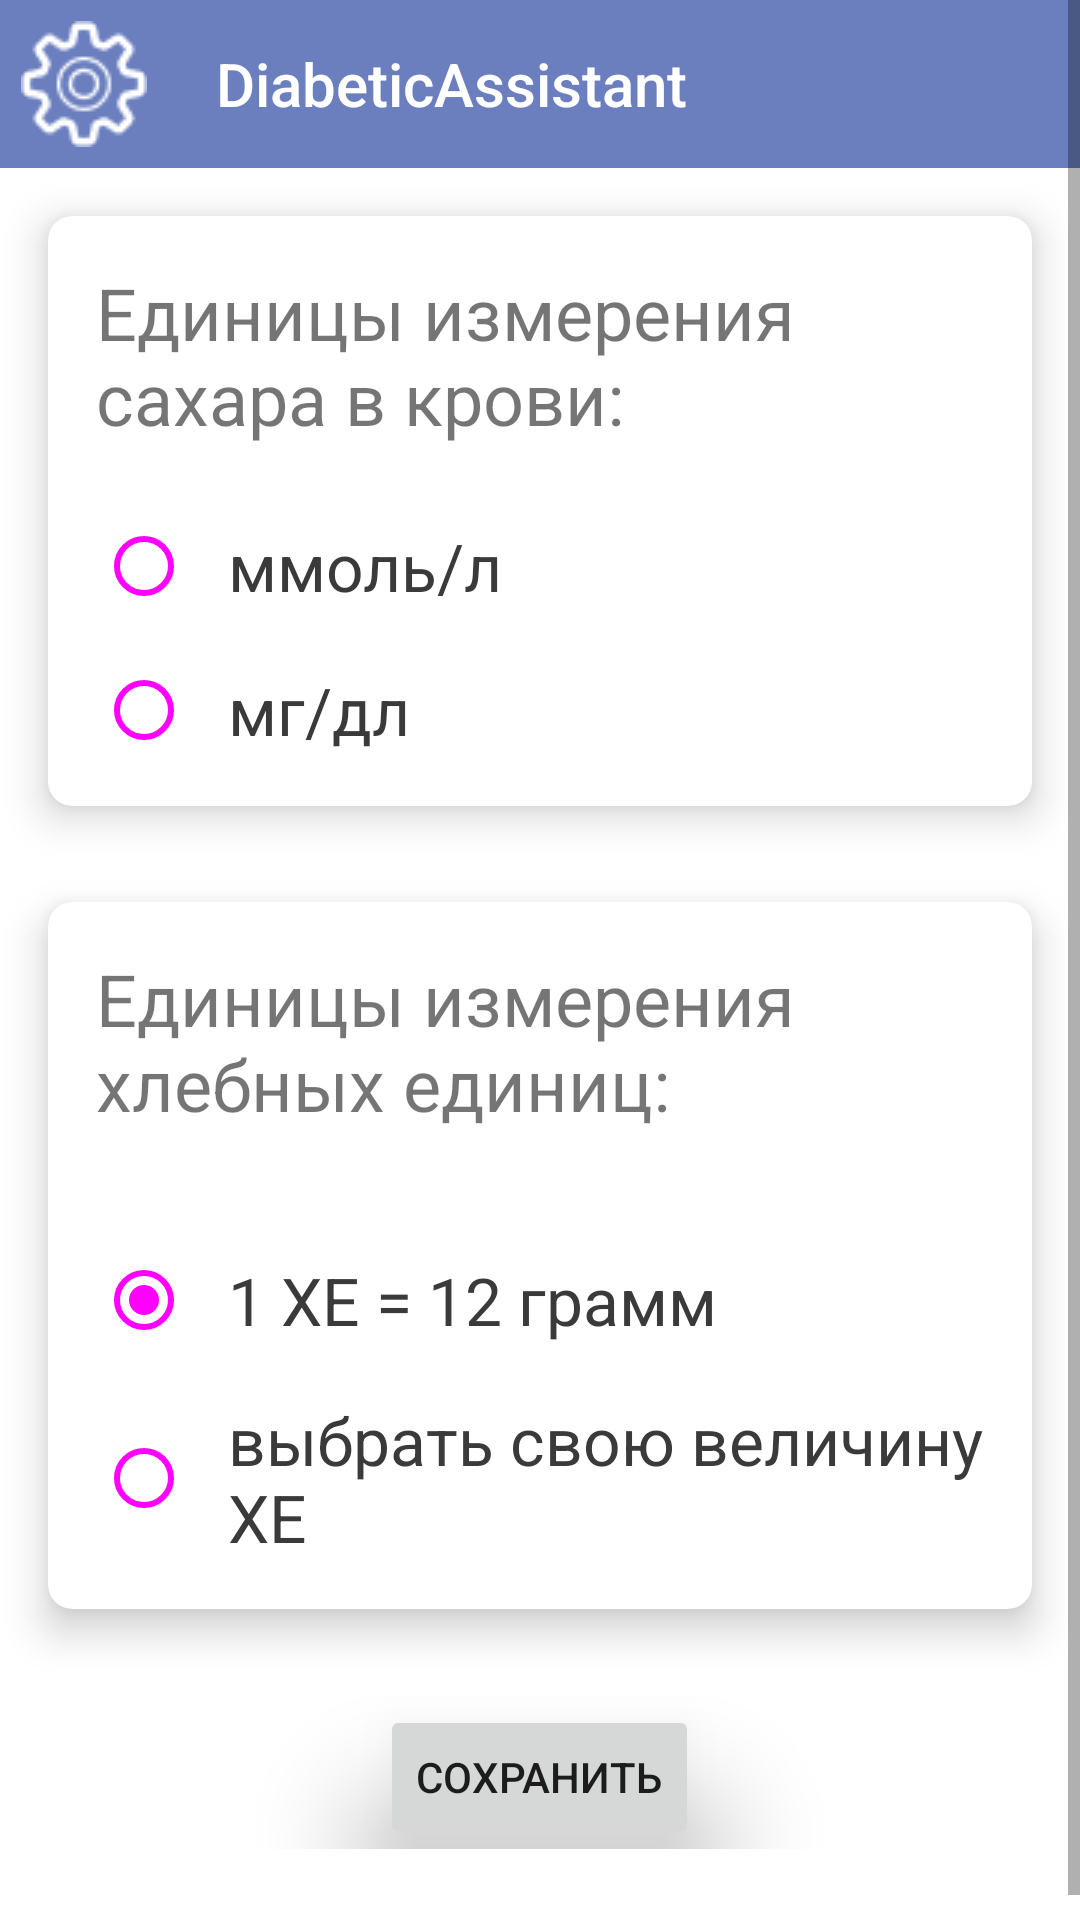

This screen was rendered from an Android layout file. Write that file and the resources it references.
<!-- AndroidManifest.xml: application theme Theme.DiabeticAssistant -->
<!-- res/layout/main_setting_fragment.xml -->
<?xml version="1.0" encoding="utf-8"?>
<ScrollView xmlns:android="http://schemas.android.com/apk/res/android"
    xmlns:app="http://schemas.android.com/apk/res-auto"
    android:layout_width="match_parent"
    android:layout_height="match_parent">

    <LinearLayout
        android:paddingBottom="32dp"
        android:layout_width="match_parent"
        android:layout_height="match_parent"
        android:animateLayoutChanges="true"
        android:orientation="vertical">

        <androidx.appcompat.widget.Toolbar
            style="@style/ToolBar"
            android:layout_width="match_parent"
            android:layout_height="?attr/actionBarSize"
            app:navigationIcon="@drawable/setting_icon"
            app:title="@string/app_name" />

        <androidx.cardview.widget.CardView
            android:layout_width="match_parent"
            android:layout_height="wrap_content"
            android:layout_margin="16dp"
            app:cardBackgroundColor="@color/white"
            app:cardCornerRadius="8dp"
            app:cardElevation="8dp">

            <LinearLayout
                android:layout_width="match_parent"
                android:layout_height="wrap_content"
                android:layout_margin="16dp"
                android:orientation="vertical">

                <TextView
                    android:layout_width="wrap_content"
                    android:layout_height="wrap_content"
                    android:text="Единицы измерения сахара в крови:"
                    android:textColor="@color/defaultTextColor"
                    android:textSize="24dp" />

                <RadioGroup
                    android:layout_width="match_parent"
                    android:layout_height="match_parent"
                    android:layout_marginTop="24dp">

                    <androidx.appcompat.widget.AppCompatRadioButton
                        android:layout_width="wrap_content"
                        android:layout_height="wrap_content"
                        android:checked="false"
                        android:paddingStart="12dp"
                        android:text="ммоль/л"
                        android:textColor="#3A3A3A"
                        android:textSize="22dp"
                        android:theme="@style/RadioBtn" />

                    <androidx.appcompat.widget.AppCompatRadioButton
                        android:layout_width="wrap_content"
                        android:layout_height="wrap_content"
                        android:layout_marginTop="16dp"
                        android:checked="false"
                        android:paddingStart="12dp"
                        android:text="мг/дл"
                        android:textColor="#3A3A3A"
                        android:textSize="22dp"
                        android:theme="@style/RadioBtn" />
                </RadioGroup>
            </LinearLayout>
        </androidx.cardview.widget.CardView>

        <androidx.cardview.widget.CardView
            android:layout_width="match_parent"
            android:layout_height="wrap_content"
            android:layout_margin="16dp"
            app:cardBackgroundColor="@color/white"
            app:cardCornerRadius="8dp"
            app:cardElevation="8dp">

            <LinearLayout
                android:layout_width="match_parent"
                android:layout_height="wrap_content"
                android:layout_margin="16dp"
                android:orientation="vertical">

                <TextView
                    android:layout_width="wrap_content"
                    android:layout_height="wrap_content"
                    android:text="Единицы измерения хлебных единиц:"
                    android:textColor="@color/defaultTextColor"
                    android:textSize="24dp" />

                <RadioGroup
                    android:id="@+id/group_xe"
                    android:layout_width="match_parent"
                    android:layout_height="match_parent"
                    android:layout_marginTop="24dp">

                    <androidx.appcompat.widget.AppCompatRadioButton
                        android:id="@+id/default_xe"
                        android:layout_width="wrap_content"
                        android:layout_height="wrap_content"
                        android:layout_marginTop="16dp"
                        android:checked="true"
                        android:paddingStart="12dp"
                        android:text="1 ХЕ = 12 грамм"
                        android:textColor="#3A3A3A"
                        android:textSize="22dp"
                        android:theme="@style/RadioBtn" />

                    <androidx.appcompat.widget.AppCompatRadioButton
                        android:id="@+id/own_xe"
                        android:layout_width="wrap_content"
                        android:layout_height="wrap_content"
                        android:layout_marginTop="16dp"
                        android:checked="false"
                        android:paddingStart="12dp"
                        android:text="выбрать свою величину XE"
                        android:textColor="#3A3A3A"
                        android:textSize="22dp"
                        android:theme="@style/RadioBtn" />
                </RadioGroup>
            </LinearLayout>
        </androidx.cardview.widget.CardView>

        <androidx.cardview.widget.CardView
            android:id="@+id/own_xe_card"
            android:layout_width="match_parent"
            android:layout_height="wrap_content"
            android:layout_margin="16dp"
            android:visibility="gone"
            app:cardBackgroundColor="@color/white"
            app:cardCornerRadius="8dp"
            app:cardElevation="8dp">

            <LinearLayout
                android:layout_width="match_parent"
                android:layout_height="wrap_content"
                android:layout_margin="16dp"
                android:orientation="vertical">

                <TextView
                    android:layout_width="wrap_content"
                    android:layout_height="wrap_content"
                    android:text="Введите значение XE:"
                    android:textColor="@color/defaultTextColor"
                    android:textSize="24dp" />

                <EditText
                    android:layout_width="match_parent"
                    android:layout_height="wrap_content" />

            </LinearLayout>
        </androidx.cardview.widget.CardView>

        <Button
            android:id="@+id/btn_save"
            android:layout_width="wrap_content"
            android:layout_height="wrap_content"
            android:layout_gravity="center"
            android:layout_marginTop="16dp"
            android:elevation="16dp"
            android:text="Сохранить"
            android:textColor="@color/defaultTextColor"
            android:translationZ="24dp" />
    </LinearLayout>
</ScrollView>
<!-- resources referenced by this layout -->
<resources>
  <color name="white">#FFFFFFFF</color>
  <!-- drawable setting_icon: png bitmap (drawable, 1076 bytes) -->
  <string name="app_name">DiabeticAssistant</string>
  <style name="RadioBtn" parent="Theme.AppCompat.Light">
          <item name="colorControlNormal">@color/defaultTextColor</item>
          <item name="colorControlActivated">@color/defaultTextColor</item>
      </style>
  <style name="ToolBar" parent="@style/Widget.AppCompat.Toolbar">
          <item name="android:background">@color/launchScreen</item>
          <item name="titleTextColor">@color/white</item>
      </style>
  <style name="Theme.DiabeticAssistant" parent="Theme.MaterialComponents.DayNight.DarkActionBar">
          
          <item name="colorPrimary">@color/purple_500</item>
          <item name="colorPrimaryVariant">@color/purple_700</item>
          <item name="colorOnPrimary">@color/white</item>
          
          <item name="colorSecondary">@color/teal_200</item>
          <item name="colorSecondaryVariant">@color/teal_700</item>
          <item name="colorOnSecondary">@color/black</item>
          
          <item name="android:statusBarColor" tools:targetApi="l">?attr/colorPrimaryVariant</item>
          
      </style>
  <color name="launchScreen">#6B7FBF</color>
  <color name="purple_500">#FF6200EE</color>
  <color name="purple_700">#FF3700B3</color>
  <color name="teal_200">#FF03DAC5</color>
  <color name="teal_700">#FF018786</color>
  <color name="black">#FF000000</color>
</resources>
